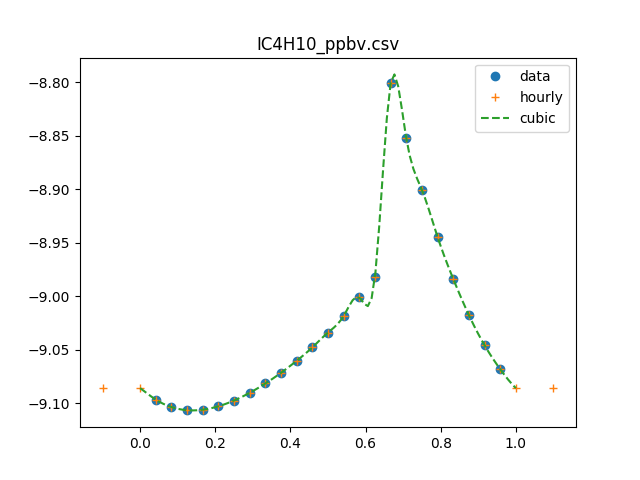

The table this chart was drawn from, first rows:
0, 8.22057349296e-10
1, 8.00379365959e-10
2, 7.87677723428e-10
3, 7.82392628207e-10
4, 7.83193608033e-10
5, 7.88979511877e-10
6, 7.98878509942e-10
7, 8.12248093665e-10
8, 8.28675075717e-10
9, 8.47975589998e-10
10, 8.70195091647e-10
11, 8.95608357031e-10
12, 9.24719483754e-10
13, 9.58261890651e-10
14, 9.97198317789e-10
15, 1.04272082647e-09
16, 1.58148071143e-09
17, 1.40432088782e-09
18, 1.25687131738e-09
19, 1.13573763674e-09
20, 1.03775480378e-09
21, 9.59987097598e-10
22, 8.99728118537e-10
23, 8.54500788168e-10
